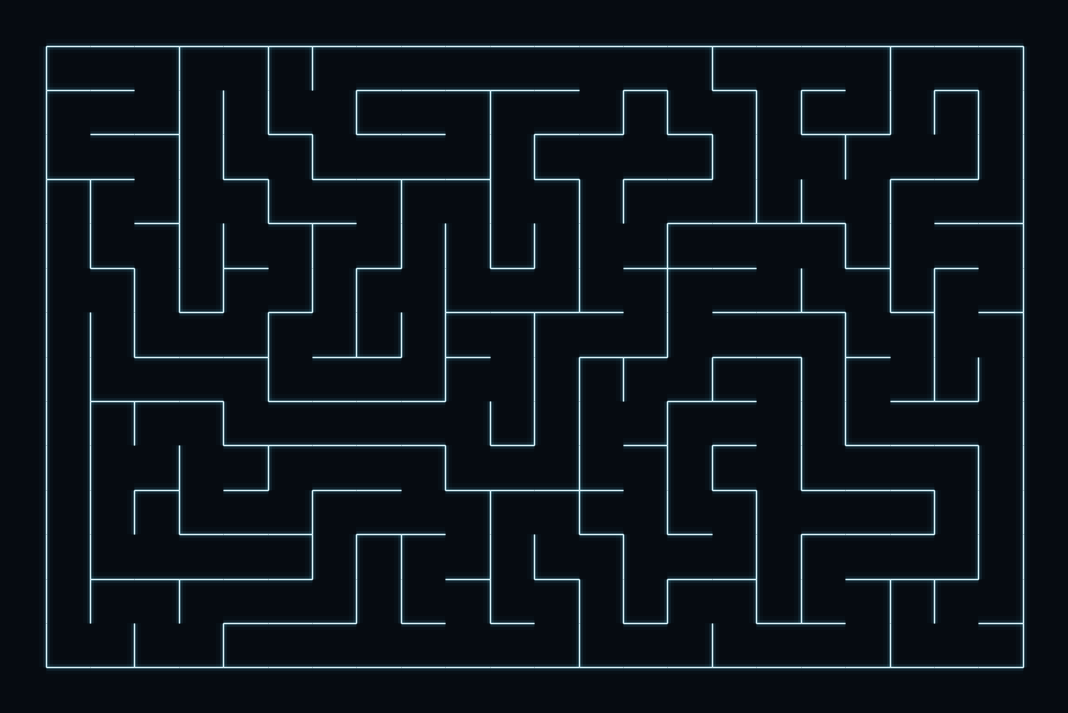

Reproduce this figure in Python.
"""Randomized depth-first maze with glowing wall outlines.

The generator mirrors maze-art.html: it uses the same mulberry32 PRNG, the
same 32-bit seed normalization, the same neighbor order (north, east, south,
west) and the same start cell, so a given columns/rows/seed combination
produces the same maze in Python and in the browser.

Usage:
    python maze_art.py --cols 22 --rows 14 --seed 7 --output maze_art.png
"""
import argparse

import numpy as np

DEFAULT_COLS, DEFAULT_ROWS, DEFAULT_SEED = 22, 14, 7
DIRS = [(-1, 0, 0, 2), (0, 1, 1, 3), (1, 0, 2, 0), (0, -1, 3, 1)]
UINT32 = 0xFFFFFFFF


def mulberry32(seed):
    """Return a float generator in [0, 1) matching the browser's random()."""
    a = seed & UINT32

    def next_float():
        nonlocal a
        a = (a + 0x6D2B79F5) & UINT32
        t = ((a ^ (a >> 15)) * (a | 1)) & UINT32
        t ^= (t + (((t ^ (t >> 7)) * (t | 61)) & UINT32)) & UINT32
        return ((t ^ (t >> 14)) & UINT32) / 4294967296

    return next_float


def _check_size(name, value):
    if isinstance(value, bool) or not isinstance(value, (int, np.integer)) or value < 1:
        raise ValueError(f"{name} must be a positive integer, got {value!r}")
    return int(value)


def normalize_seed(seed):
    """Map any integer seed to the unsigned 32-bit value the browser uses."""
    if isinstance(seed, bool) or not isinstance(seed, (int, np.integer)):
        raise ValueError(f"seed must be an integer, got {seed!r}")
    return int(seed) & UINT32


def maze_walls(cols=DEFAULT_COLS, rows=DEFAULT_ROWS, seed=DEFAULT_SEED):
    """Return a (rows, cols, 4) boolean wall array (north, east, south, west)."""
    cols, rows = _check_size("cols", cols), _check_size("rows", rows)
    rng = mulberry32(normalize_seed(seed))
    walls = np.ones((rows, cols, 4), dtype=bool)
    seen = np.zeros((rows, cols), dtype=bool)
    seen[0, 0] = True
    stack = [(0, 0)]
    while stack:
        r, c = stack[-1]
        options = [(r + dr, c + dc, a, b) for dr, dc, a, b in DIRS
                   if 0 <= r + dr < rows and 0 <= c + dc < cols and not seen[r + dr, c + dc]]
        if not options:
            stack.pop()
            continue
        nr, nc, a, b = options[int(rng() * len(options))]
        walls[r, c, a] = False
        walls[nr, nc, b] = False
        seen[nr, nc] = True
        stack.append((nr, nc))
    return walls


def maze_segments(cols=DEFAULT_COLS, rows=DEFAULT_ROWS, seed=DEFAULT_SEED):
    walls = maze_walls(cols, rows, seed)
    rows, cols = walls.shape[:2]
    segments = []
    for r in range(rows):
        for c in range(cols):
            x, y = c, rows - r - 1
            if walls[r, c, 0]:
                segments.append([(x, y + 1), (x + 1, y + 1)])
            if walls[r, c, 3]:
                segments.append([(x, y), (x, y + 1)])
            if r == rows - 1 and walls[r, c, 2]:
                segments.append([(x, y), (x + 1, y)])
            if c == cols - 1 and walls[r, c, 1]:
                segments.append([(x + 1, y), (x + 1, y + 1)])
    return segments


def render(cols=DEFAULT_COLS, rows=DEFAULT_ROWS, seed=DEFAULT_SEED, output="maze_art.png"):
    import matplotlib
    matplotlib.use("Agg")
    import matplotlib.pyplot as plt
    from matplotlib.collections import LineCollection

    segments = maze_segments(cols, rows, seed)
    fig, ax = plt.subplots(figsize=(14, 9), facecolor="#060b11")
    ax.set_facecolor("#060b11")
    layers = [(10, .025, "#4cc9ff"), (5, .075, "#65d8ff"), (2, .32, "#a7ecff"), (.75, .96, "#e5faff")]
    for width, alpha, color in layers:
        ax.add_collection(LineCollection(segments, colors=color, linewidths=width, alpha=alpha))
    ax.set_xlim(-.8, cols + .8)
    ax.set_ylim(-.8, rows + .8)
    ax.set_aspect("equal")
    ax.axis("off")
    fig.savefig(output, dpi=180, facecolor=fig.get_facecolor(), bbox_inches="tight", pad_inches=.1)
    plt.close(fig)
    return output


def _positive_int(value):
    try:
        return _check_size("value", int(value))
    except ValueError as err:
        raise argparse.ArgumentTypeError(f"expected a positive integer, got {value!r}") from err


def main(argv=None):
    parser = argparse.ArgumentParser(description=__doc__.splitlines()[0])
    parser.add_argument("--cols", type=_positive_int, default=DEFAULT_COLS,
                        help=f"maze columns (default {DEFAULT_COLS}; the browser allows 4-65)")
    parser.add_argument("--rows", type=_positive_int, default=DEFAULT_ROWS,
                        help=f"maze rows (default {DEFAULT_ROWS}; the browser allows 4-45)")
    parser.add_argument("--seed", type=int, default=DEFAULT_SEED,
                        help=f"integer seed, reduced to 32 bits like the browser "
                             f"(default {DEFAULT_SEED})")
    parser.add_argument("--output", default="maze_art.png", help="PNG path (default maze_art.png)")
    args = parser.parse_args(argv)
    print(render(args.cols, args.rows, args.seed, args.output))


if __name__ == "__main__":
    main()
